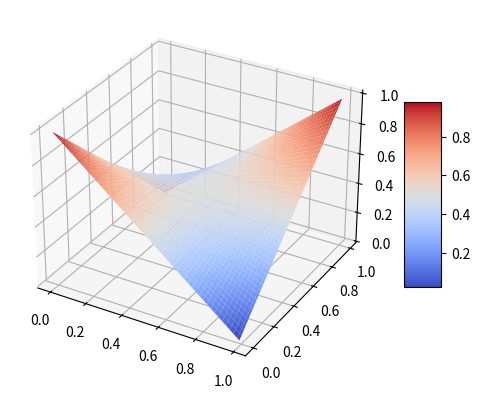

Generate this figure with matplotlib:
import matplotlib.pyplot as plt  # The main plotting module in Matplotlib
from mpl_toolkits.mplot3d import Axes3D # Provides tools for 3D plotting
from matplotlib import cm # Colormap handling for creating colored plots
import numpy as np # Numerical library for array operations
import pandas as pd # Data manipulation library

# Calculate the likelihood based on two input values, 'y' and 'yp' 
def likelihood (y, yp):
    return yp*y+(1-yp)*(1-y)

# Create a new figure and adds a 3D subplot it
fig = plt.figure()
ax = fig.add_subplot(projection = '3d')

# Create a meshgrid of 'Y' and 'YP' values. A meshgrid is a way of creating a 2D grid form two 1D arrays, which is useful for evaluating functions on a grid
Y = np.arange(0,1,0.01)
YP = np.arange (0,1,0.01)
Y, YP = np.meshgrid(Y, YP)

# Calculate the likelihood values using the 'likelihood' function for each combination of 'Y' and 'YP'
Z = likelihood(Y, YP)

surf = ax.plot_surface(Y, YP, Z, cmap = cm.coolwarm)
fig.colorbar(surf, shrink=0.5, aspect=5)

plt.show()
